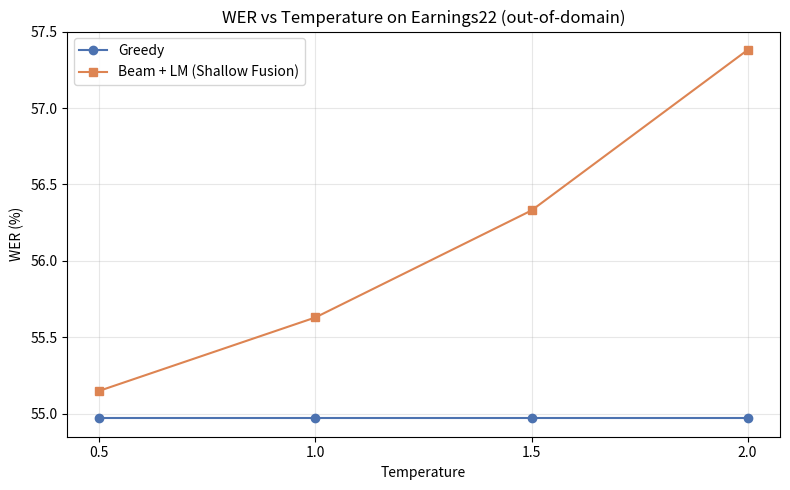

Source code (Python):
import matplotlib.pyplot as plt

temperatures = [0.5, 1.0, 1.5, 2.0]
greedy_wer = [54.97, 54.97, 54.97, 54.97]
beam_lm_wer = [55.15, 55.63, 56.33, 57.38]

plt.figure(figsize=(8, 5))
plt.plot(temperatures, greedy_wer, "o-", label="Greedy", color="#4C72B0")
plt.plot(temperatures, beam_lm_wer, "s-", label="Beam + LM (Shallow Fusion)", color="#DD8452")
plt.xlabel("Temperature")
plt.ylabel("WER (%)")
plt.title("WER vs Temperature on Earnings22 (out-of-domain)")
plt.legend()
plt.grid(True, alpha=0.3)
plt.xticks(temperatures)
plt.tight_layout()
plt.savefig("task7b_temperature.png", dpi=150)
